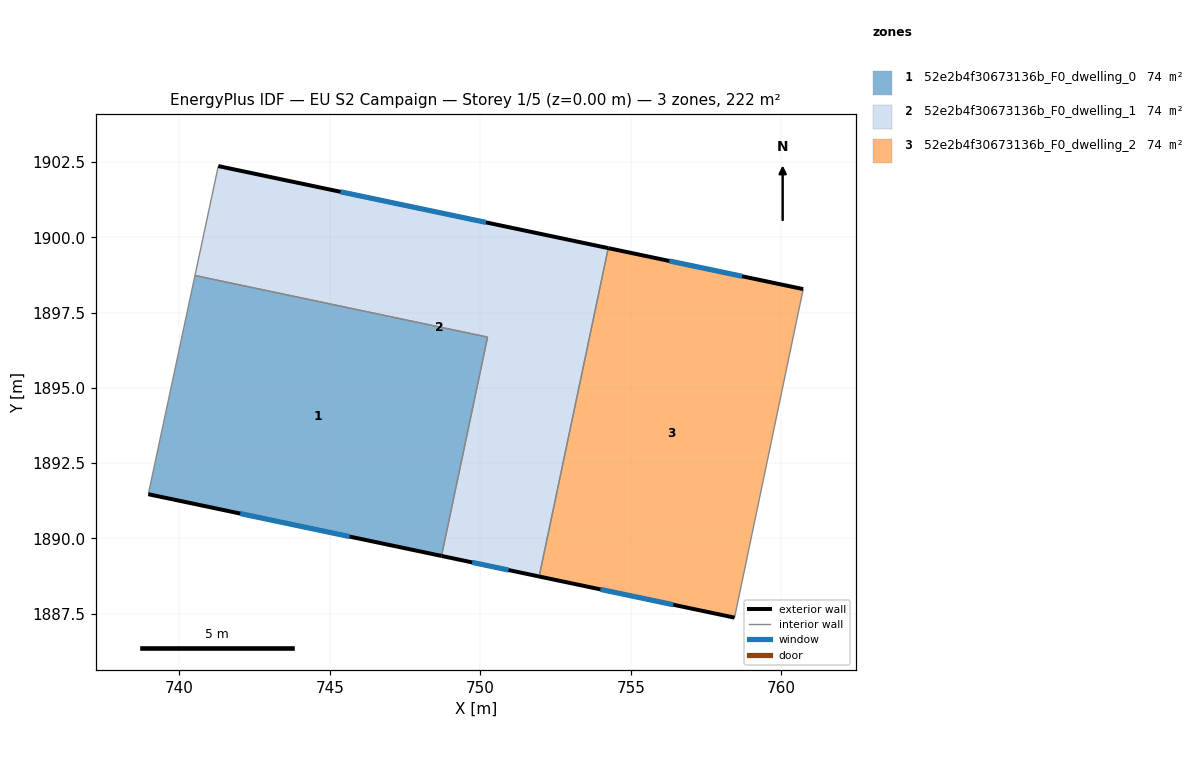
=== STOREY PLAN SPEC (per zone: floor XY polygon, exterior-wall plan segments, windows/doors) ===
zone 1: 52e2b4f30673136b_F0_dwelling_0  (73.9 m²)
  floor: (750.24, 1896.69) (748.71, 1889.42) (738.97, 1891.47) (740.52, 1898.73)
  exterior wall: (738.97, 1891.47) – (748.71, 1889.42)  [10.0 m]
    window: (742.03, 1890.82) – (745.66, 1890.06)  [4.2 m²]
  interior walls: 3
zone 2: 52e2b4f30673136b_F0_dwelling_1  (73.9 m²)
  floor: (754.26, 1899.64) (751.96, 1888.73) (748.71, 1889.42) (750.24, 1896.69) (740.52, 1898.73) (741.30, 1902.37)
  exterior wall: (754.26, 1899.64) – (741.30, 1902.37)  [13.2 m]
    window: (750.19, 1900.50) – (745.36, 1901.52)  [5.5 m²]
  exterior wall: (748.71, 1889.42) – (751.96, 1888.73)  [3.3 m]
    window: (749.73, 1889.20) – (750.94, 1888.95)  [1.4 m²]
  interior walls: 4
zone 3: 52e2b4f30673136b_F0_dwelling_2  (73.9 m²)
  floor: (760.73, 1898.28) (758.45, 1887.37) (751.96, 1888.73) (754.26, 1899.64)
  exterior wall: (760.73, 1898.28) – (754.26, 1899.64)  [6.6 m]
    window: (758.70, 1898.71) – (756.29, 1899.22)  [2.8 m²]
  exterior wall: (751.96, 1888.73) – (758.45, 1887.37)  [6.6 m]
    window: (753.99, 1888.30) – (756.42, 1887.79)  [2.8 m²]
  interior walls: 2

=== DERIVED (storey summary) ===
Building: EU S2 Campaign
Storey: 1 of 5  (floor level z = 0.00 m)
Storey gross floor area: 221.7 m²
Zones on this storey: 3
  - 52e2b4f30673136b_F0_dwelling_0: floor 73.9 m²; exterior wall 10.0 m (29.9 m²); 1 window(s) 4.2 m²; WWR 13.9%
  - 52e2b4f30673136b_F0_dwelling_1: floor 73.9 m²; exterior wall 16.6 m (49.7 m²); 2 window(s) 6.9 m²; WWR 13.9%
  - 52e2b4f30673136b_F0_dwelling_2: floor 73.9 m²; exterior wall 13.3 m (39.8 m²); 2 window(s) 5.5 m²; WWR 13.9%
Zone adjacency (shared interzone walls):
  - 52e2b4f30673136b_F0_dwelling_0 ↔ 52e2b4f30673136b_F0_dwelling_1
  - 52e2b4f30673136b_F0_dwelling_1 ↔ 52e2b4f30673136b_F0_dwelling_2